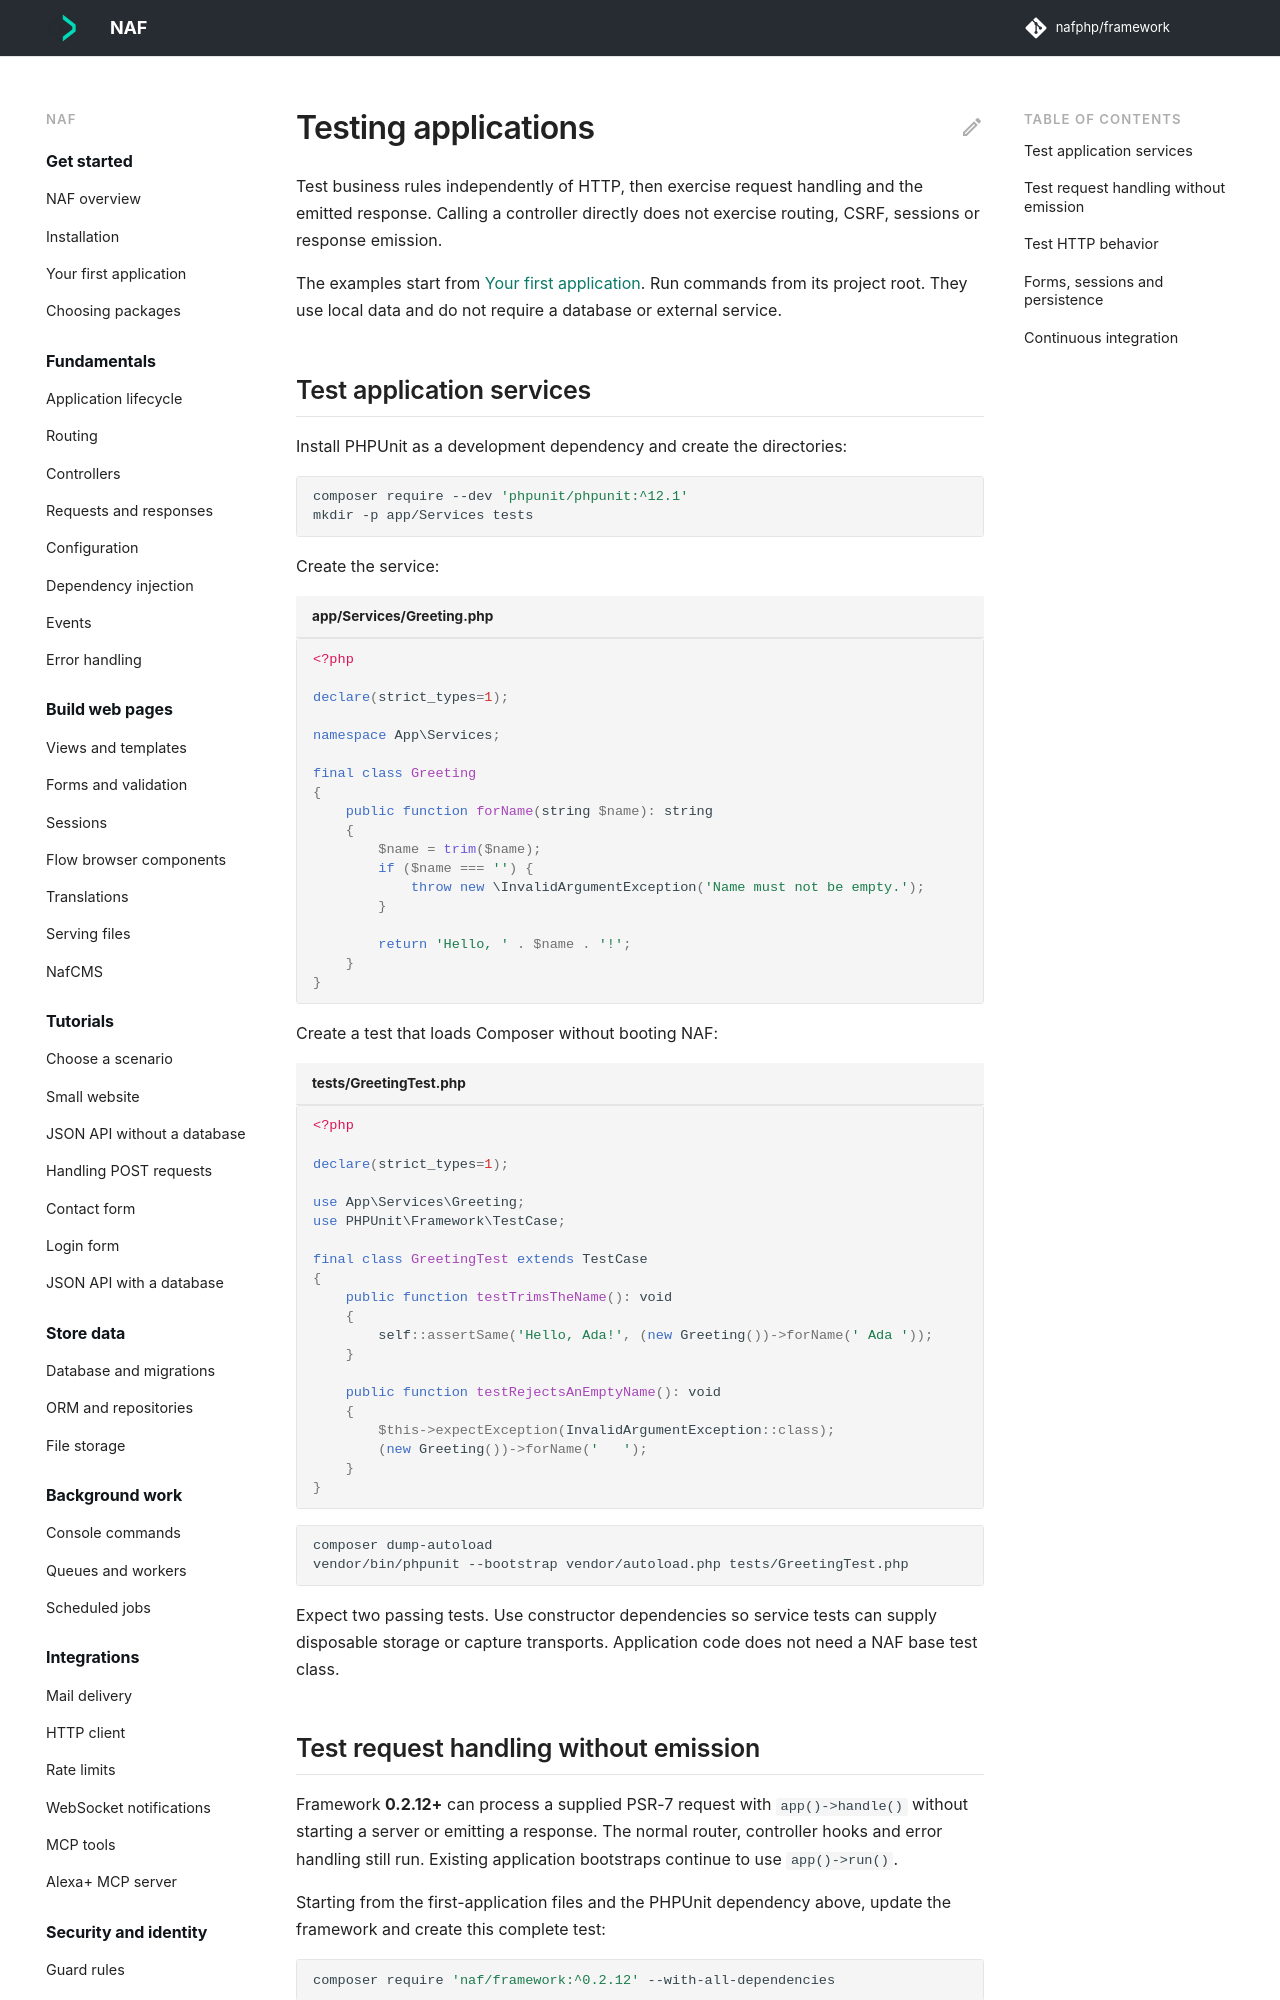

repository: nafphp/docs · page: testing/index.html · generator: mkdocs

---
title: Testing applications
---

# Testing applications

Test business rules independently of HTTP, then exercise request handling and the emitted
response. Calling a controller directly does not exercise routing, CSRF, sessions or
response emission.

The examples start from [Your first application](first-app.md). Run commands from its project
root. They use local data and do not require a database or external service.

## Test application services

Install PHPUnit as a development dependency and create the directories:

```bash
composer require --dev 'phpunit/phpunit:^12.1'
mkdir -p app/Services tests
```

Create the service:

```php title="app/Services/Greeting.php"
<?php

declare(strict_types=1);

namespace App\Services;

final class Greeting
{
    public function forName(string $name): string
    {
        $name = trim($name);
        if ($name === '') {
            throw new \InvalidArgumentException('Name must not be empty.');
        }

        return 'Hello, ' . $name . '!';
    }
}
```

Create a test that loads Composer without booting NAF:

```php title="tests/GreetingTest.php"
<?php

declare(strict_types=1);

use App\Services\Greeting;
use PHPUnit\Framework\TestCase;

final class GreetingTest extends TestCase
{
    public function testTrimsTheName(): void
    {
        self::assertSame('Hello, Ada!', (new Greeting())->forName(' Ada '));
    }

    public function testRejectsAnEmptyName(): void
    {
        $this->expectException(InvalidArgumentException::class);
        (new Greeting())->forName('   ');
    }
}
```

```bash
composer dump-autoload
vendor/bin/phpunit --bootstrap vendor/autoload.php tests/GreetingTest.php
```

Expect two passing tests. Use constructor dependencies so service tests can supply disposable
storage or capture transports. Application code does not need a NAF base test class.
